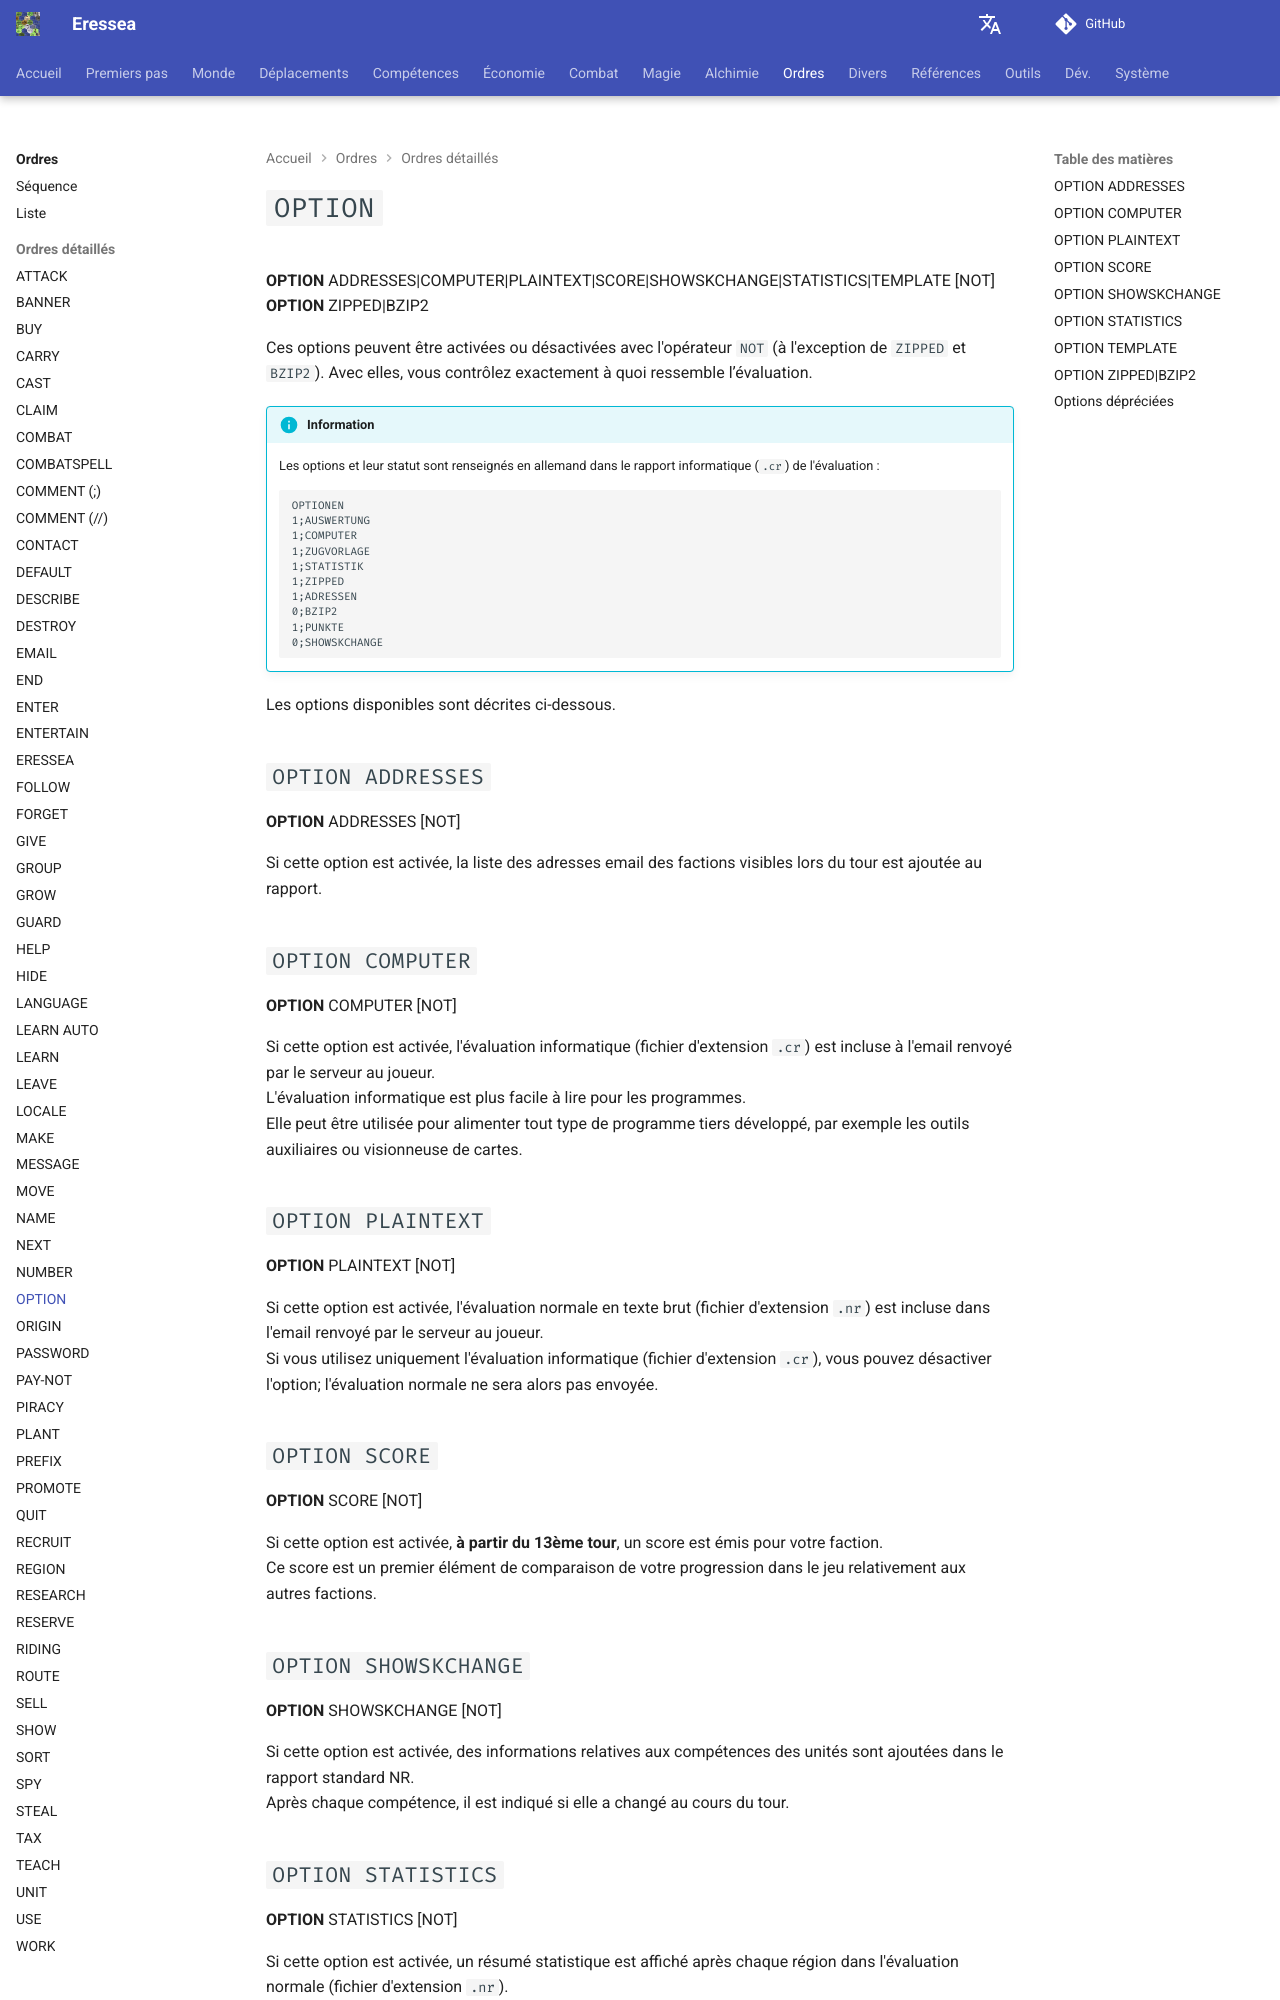

repository: zendev1710/eressea-doc · page: fr/orders/option/index.html · generator: mkdocs

---
# cSpell:locale en-GB
alias: cmd-option
---

# `OPTION`

**OPTION**&nbsp;ADDRESSES|COMPUTER|PLAINTEXT|SCORE|SHOWSKCHANGE|STATISTICS|TEMPLATE&nbsp;&#91;NOT&#93;  
**OPTION**&nbsp;ZIPPED|BZIP2  

<!-- TODO: check if the following options stay in german or not for english players -->

These options can be turned on and off (With the exception of the `ZIPPED` and `BZIP2` ones).
With them, you control exactly what the evaluation looks like.  

!!! info "Information"
    Les options et leur statut sont renseignés en allemand dans le rapport informatique (`.cr`) de l'évaluation :
    ```text
    OPTIONEN
    1;AUSWERTUNG
    1;COMPUTER
    1;ZUGVORLAGE
    1;STATISTIK
    1;ZIPPED
    1;ADRESSEN
    0;BZIP2
    1;PUNKTE
    0;SHOWSKCHANGE
    ```

The available options are described below.

## `OPTION ADDRESSES`

**OPTION**&nbsp;ADDRESSES &#91;NOT&#93;  

With this option enabled, the list of email addresses of the factions seen in the round wil be appended to the report.

## `OPTION COMPUTER`

**OPTION**&nbsp;COMPUTER &#91;NOT&#93;  

This evaluation is easier for programs to read.  
It can be used to power any kind of self-written programs, e.g. auxiliary tools or map drawers.  

## `OPTION PLAINTEXT`

**OPTION**&nbsp;PLAINTEXT &#91;NOT&#93;  

This is the normal evaluation (`.nr` file) in plain text.  
If you only use the computer evaluation (`.cr` file), the normal evaluation can be omitted.  

## `OPTION SCORE`

**OPTION**&nbsp;SCORE &#91;NOT&#93;  

With this option enabled, **from the 13th round at the earliest**, a score is issued that allows a small comparison with other factions.

## `OPTION SHOWSKCHANGE`

**OPTION**&nbsp;SHOWSKCHANGE &#91;NOT&#93;  

With this option enabled, a small display will be added in the NR.  
After the skill it is listed if the skill has changed in the round in question  

## `OPTION STATISTICS`

**OPTION**&nbsp;STATISTICS &#91;NOT&#93;  

With this option enabled, a small statistic is displayed after each region in the normal report (`.nr` file).

## `OPTION TEMPLATE`

**OPTION**&nbsp;TEMPLATE &#91;NOT&#93;  

With this option enabled, a separate file will contains a [template for the next round's orders][orders].  
If you don't need this, for example because you use a tool to edit orders, you should turn off the template option.
